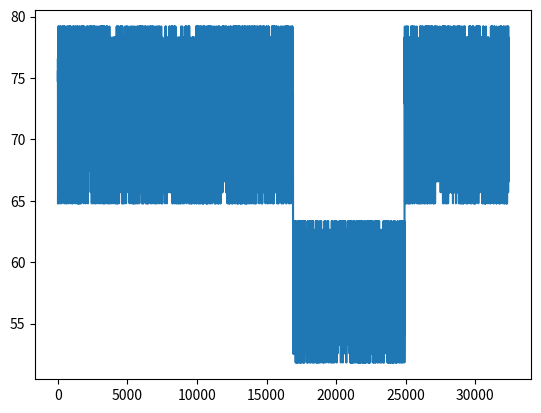

Recreate this plot in Python. (Note: this script raises an exception after producing the figure.)
from typing import List
import random
import matplotlib.pyplot as plt

class sleep_heart():
    def sleep_heartbeat (
        self,
        heart_average: int,
        heartrate_list: List,
        time_hour: int, 
        window: int,
        flow_variance: float
    ):
        '''explanation of parameters

        here the time is counted as days, 
            and actual time should be counted as seconds in the algorithm 
        here the window is the time interval that is expected in seconds
        '''   

        actual_time_second = 3600*time_hour  # actual time in seconds
        '''reference:
        
        https://www.cnet.com/health/sleep/sleeping-heart-rate-breathing-rate-and-hrv-what-your-sleep-data-means/
        '''

        length = int(actual_time_second/window)
        '''assume three stages of sleep: REM, deep and light

        assume 50%-60% in light sleep, followed by deep sleep, and fianlly 20%-25% in rapid eye movement(REM)
        '''
        light_sleep_period = random.randint(length*0.5,length*0.6) #generate a random number for light sleep and deep sleep classification
        rem_period = random.randint(length*0.75,length*0.8) #generate a random number for REM classification

        for i in range (0,light_sleep_period): #here I suppose that a person is in light sleep
            '''reference:

            https://www.researchgate.net/publication/261257673_Heart_Rate_During_Sleep_Implications_for_Monitoring_Training_Status
            '''

            heartrate_list.append(
                random.randint(
                    heart_average*(1-flow_variance), 
                    heart_average*(1+flow_variance),
                )*0.9  # assume that people's heart rate during sleep is 0.9 times the normal
            )
            print ("i")
        for i in range (light_sleep_period,rem_period):# here light and rem has a transition of deep sleep
            heartrate_list.append(
                random.randint(
                    heart_average*(1-flow_variance), 
                    heart_average*(1+flow_variance),
                )*0.9*0.8  # assume that people's heart rate during deep sleep is 0.8 times light sleep
            )
            print ("j")
        for i in range(rem_period,length): # rem sleep
            heartrate_list.append(
                random.randint(
                    heart_average*(1-flow_variance), 
                    heart_average*(1+flow_variance),
                )*0.9  # assume that people's heart rate during rem sleep is 0.9 times the normal random, 
                        #and may soar but not exceed normal
            )
            print ("k")
        ''' here set the value of variance to +- 10% of possible average for normal
        '''

        return (list(heartrate_list), length)

if __name__ == "__main__":
    heart_average = 80 # assume that average heart rate is 
    heartrate_list = list() # create a list that is empty
    time_hour = 9 # 2 days
    window = 4 # 4 seconds
    sleep_heart = sleep_heart()
    heartrate_sleep, time_length = sleep_heart.sleep_heartbeat(
        heart_average, 
        heartrate_list, 
        time_hour, 
        window,
        0.1, # assume 10% varying of heartbeat data
    )
    time_x = [window*i for i in range(0,time_length)]
    plt.figure()
    plt.plot(time_x, heartrate_sleep)
    plt.show()
    plt.savefig('./final_output/sleepmode.png')
    #plt.plot(time_x, np.transpose(final))